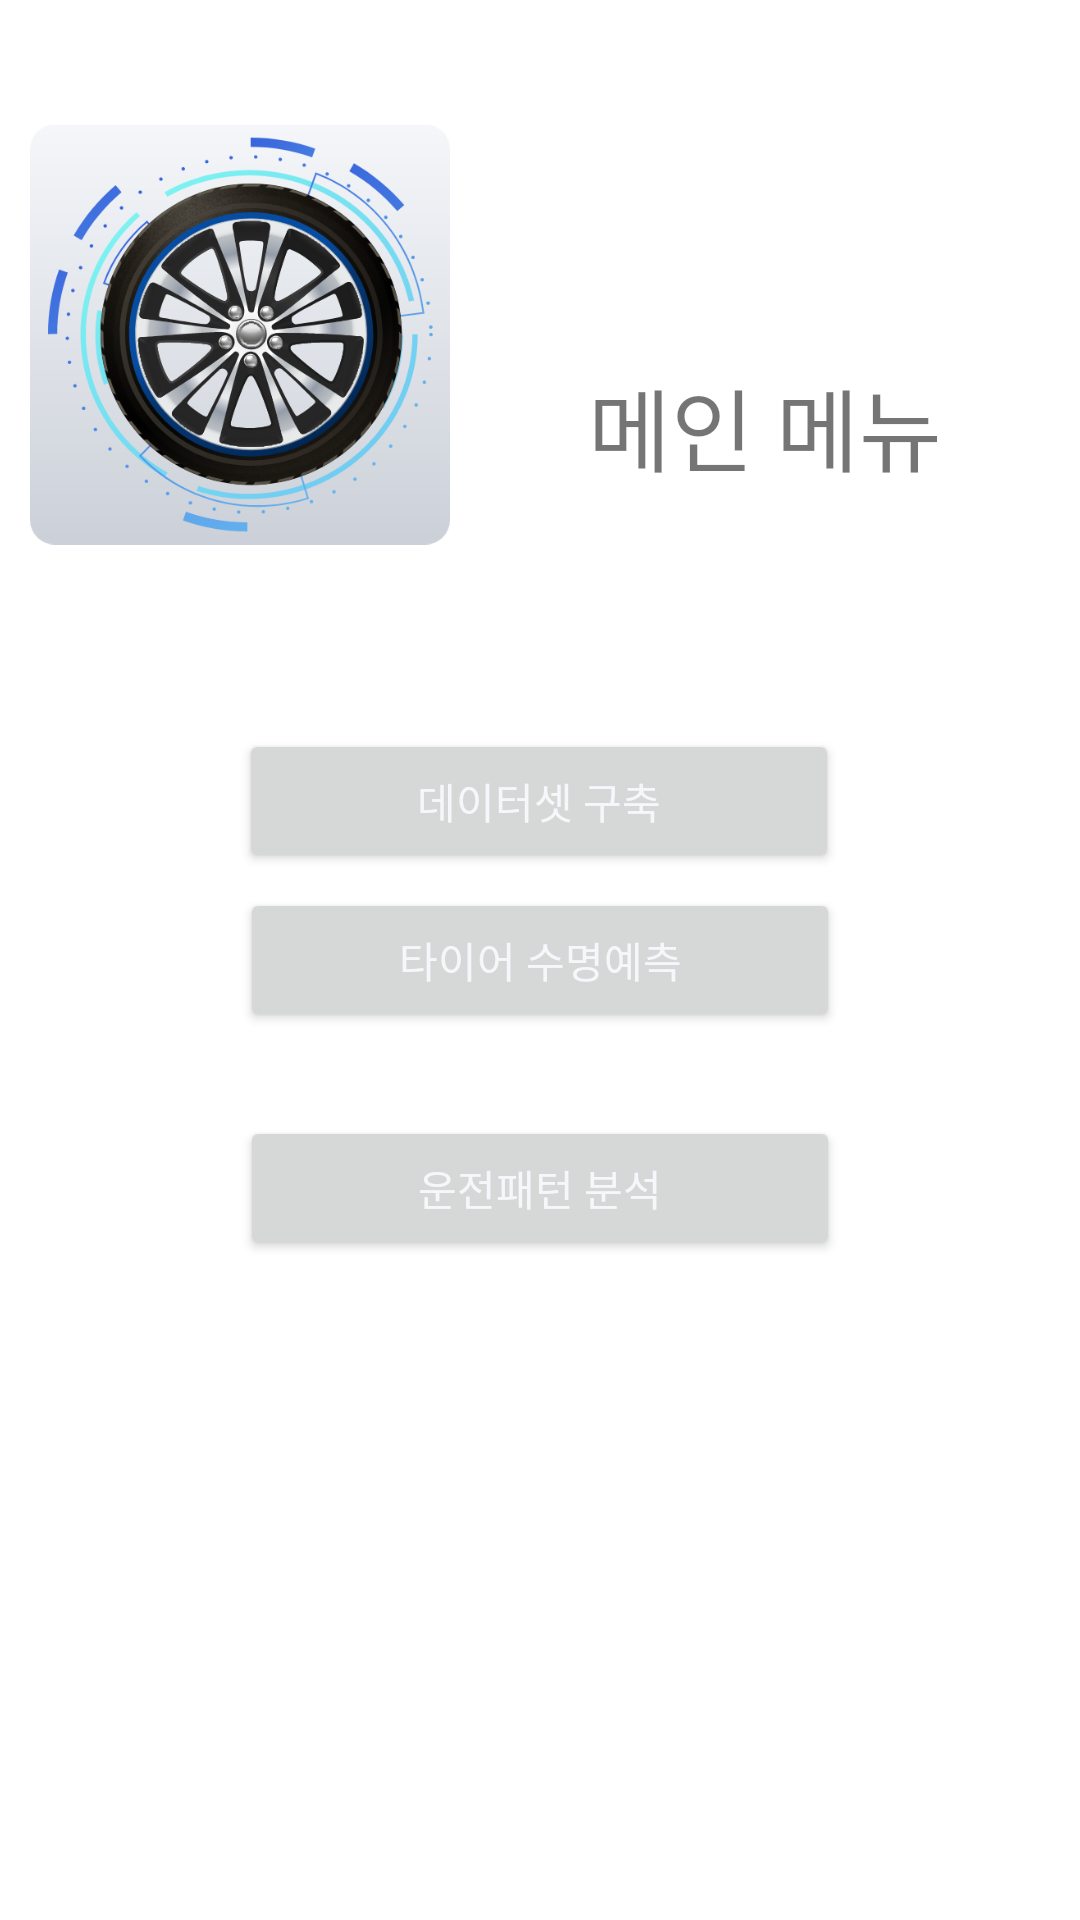

The Android layout XML behind this screen, and the referenced resources:
<!-- AndroidManifest.xml: application theme Theme.Tire_dataset_build_app -->
<!-- res/layout/activity_menu.xml -->
<?xml version="1.0" encoding="utf-8"?>
<androidx.constraintlayout.widget.ConstraintLayout xmlns:android="http://schemas.android.com/apk/res/android"
    xmlns:app="http://schemas.android.com/apk/res-auto"
    xmlns:tools="http://schemas.android.com/tools"
    android:layout_width="match_parent"
    android:layout_height="match_parent"
    android:orientation="vertical"
    tools:context=".MenuActivity">

    <ImageView
        android:id="@+id/imageView"
        android:layout_width="140dp"
        android:layout_height="141dp"
        android:layout_marginTop="64dp"
        android:layout_marginEnd="200dp"
        android:layout_marginBottom="61dp"
        app:layout_constraintBottom_toTopOf="@+id/build"
        app:layout_constraintEnd_toEndOf="parent"
        app:layout_constraintStart_toStartOf="parent"
        app:layout_constraintTop_toTopOf="parent"
        app:layout_constraintVertical_bias="0.5"
        app:srcCompat="@drawable/tire_app_icon" />

    <TextView
        android:id="@+id/textView2"
        android:layout_width="wrap_content"
        android:layout_height="wrap_content"
        android:layout_marginStart="25dp"
        android:layout_marginTop="120dp"
        android:layout_marginEnd="25dp"
        android:text="메인 메뉴"
        android:textSize="30dp"
        app:layout_constraintEnd_toEndOf="parent"
        app:layout_constraintStart_toEndOf="@+id/imageView"
        app:layout_constraintTop_toTopOf="parent" />

    <Button
        android:id="@+id/build"
        android:layout_width="200dp"
        android:layout_height="wrap_content"
        android:layout_gravity="center_vertical"
        android:layout_marginBottom="28dp"
        android:text="데이터셋 구축"
        android:textColor="@color/white"
        app:layout_constraintBottom_toTopOf="@+id/pred"
        app:layout_constraintEnd_toEndOf="parent"
        app:layout_constraintHorizontal_bias="0.497"
        app:layout_constraintStart_toStartOf="parent"
        app:layout_constraintTop_toBottomOf="@+id/imageView" />

    <Button
        android:id="@+id/pred"
        android:layout_width="200dp"
        android:layout_height="wrap_content"
        android:text="타이어 수명예측"
        app:layout_constraintBottom_toBottomOf="parent"
        app:layout_constraintEnd_toEndOf="parent"
        app:layout_constraintStart_toStartOf="parent"
        app:layout_constraintTop_toTopOf="parent"
        android:textColor="@color/white"/>

    <Button
        android:id="@+id/analyze"
        android:layout_width="200dp"
        android:layout_height="wrap_content"
        android:layout_marginTop="28dp"
        android:text="운전패턴 분석"
        app:layout_constraintEnd_toEndOf="parent"
        app:layout_constraintStart_toStartOf="parent"
        app:layout_constraintTop_toBottomOf="@+id/pred"
        android:textColor="@color/white"/>


</androidx.constraintlayout.widget.ConstraintLayout>
<!-- resources referenced by this layout -->
<resources>
  <color name="white">#F5F7FA</color>
  <!-- drawable tire_app_icon: png bitmap (drawable, 43821 bytes) -->
  <style name="Theme.Tire_dataset_build_app" parent="Theme.MaterialComponents.Light.NoActionBar">
          
          <item name="colorPrimary">#1290ff</item>
          <item name="colorPrimaryVariant">#00bfff</item>
          <item name="colorOnPrimary">#4682b4</item>
          
          <item name="colorSecondary">@color/teal_200</item>
          <item name="colorSecondaryVariant">@color/teal_700</item>
          <item name="colorOnSecondary">@color/black</item>
          
          <item name="android:statusBarColor" tools:targetApi="l">?attr/colorPrimaryVariant</item>
          
      </style>
  <color name="teal_200">#FF03DAC5</color>
  <color name="teal_700">#FF018786</color>
  <color name="black">#FF000000</color>
</resources>
